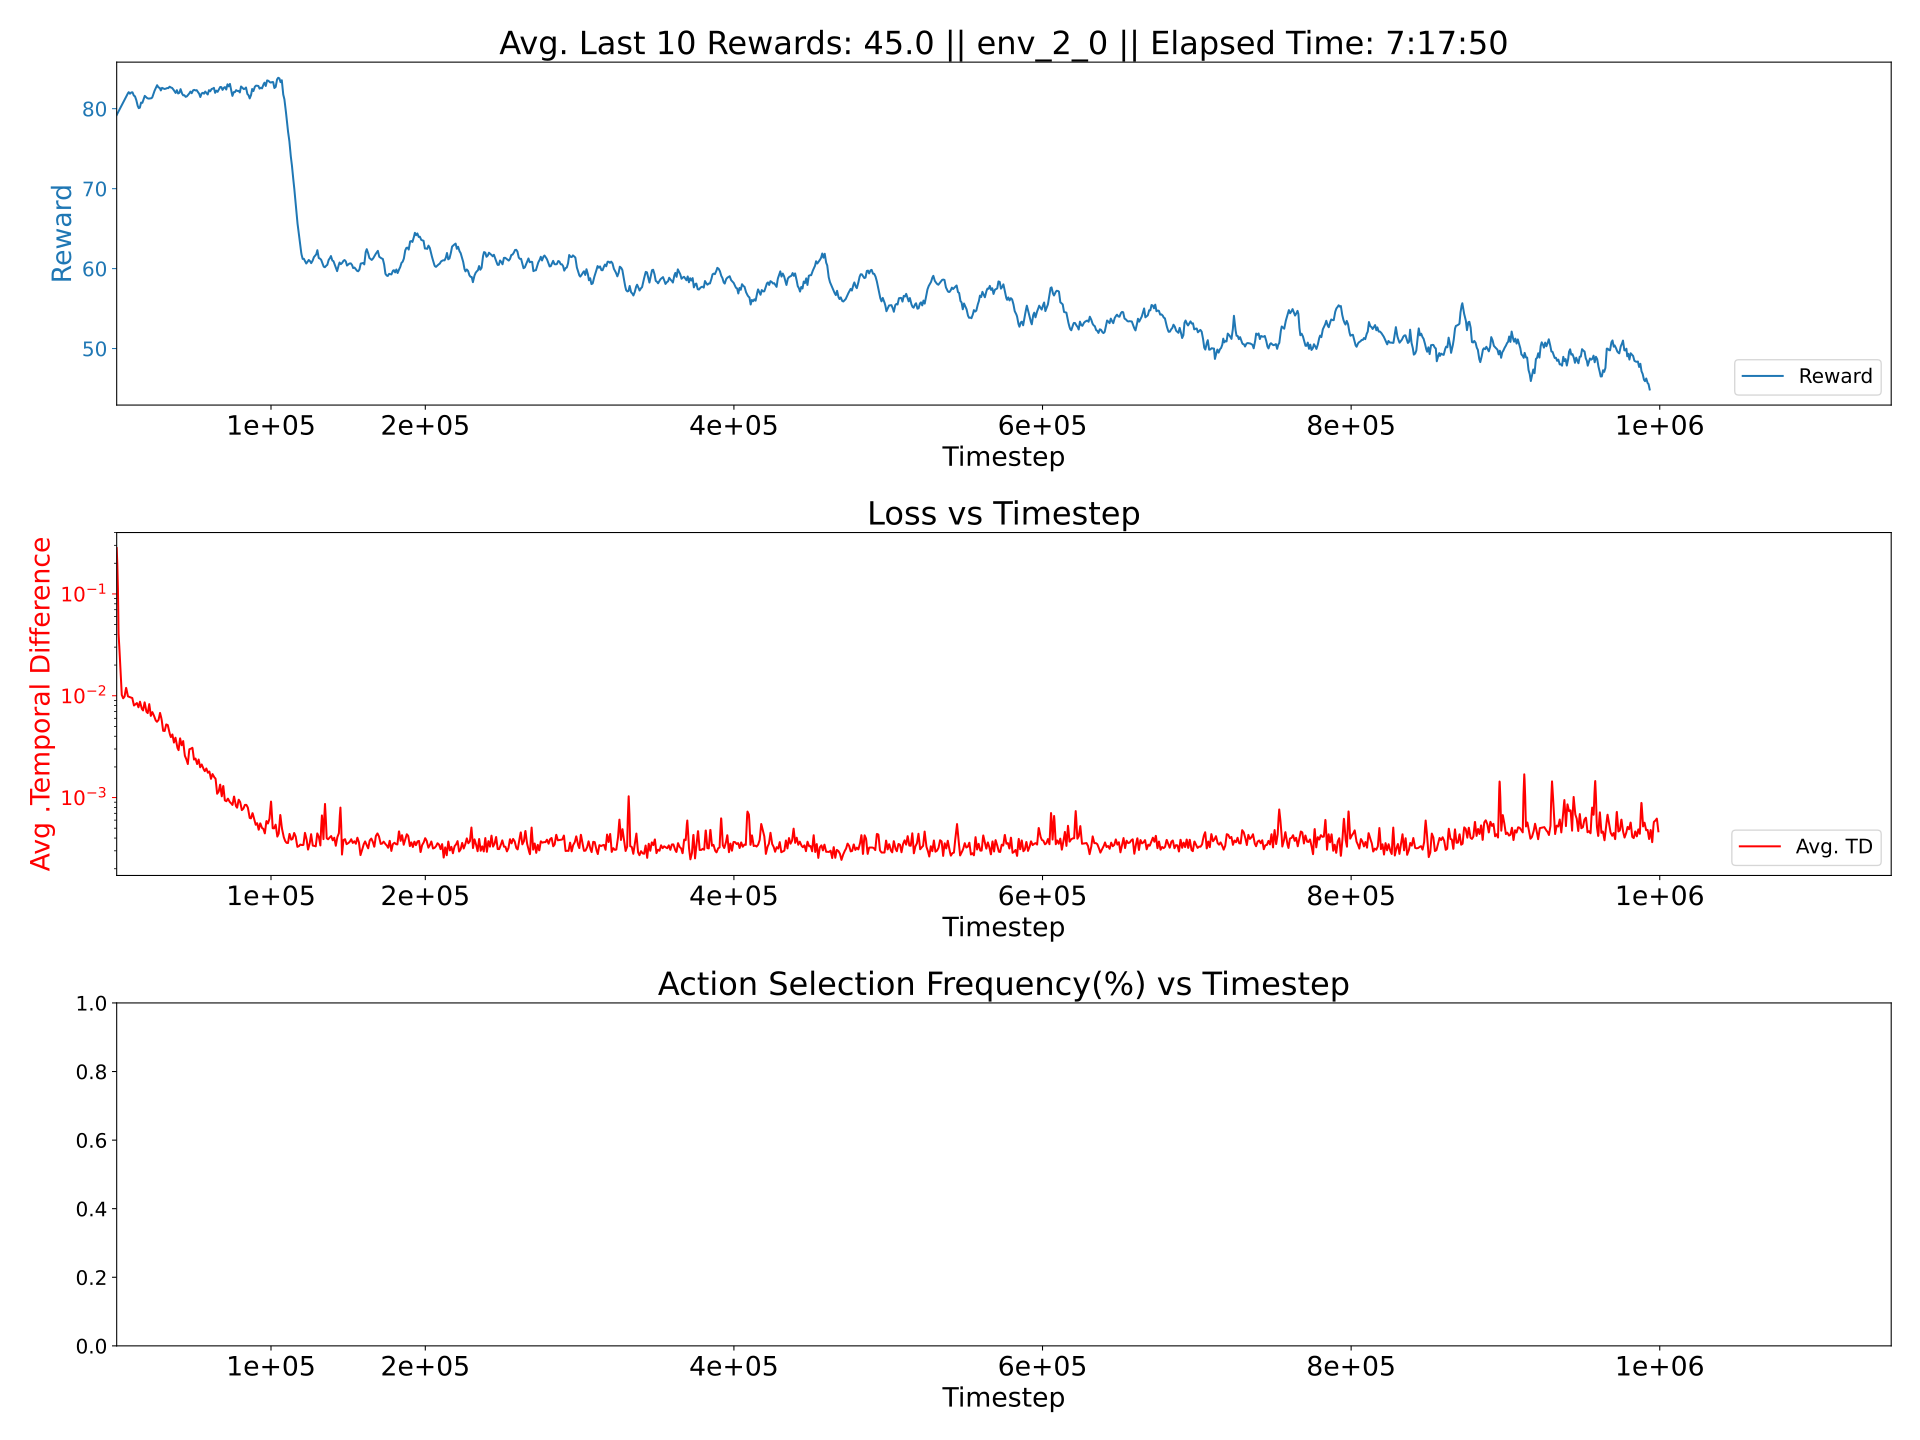

Values plotted in this chart, from the file beside it:
0.0016652461966150441, 0.000526231859519612, 0.01858558454143349
0.001588, 0.0005335, 0.02065
0.001736, 0.0005464, 0.0206
0.001662, 0.0005576, 0.02092
0.001686, 0.0005475, 0.02091
0.001628, 0.0005563, 0.02084
0.001734, 0.0005441, 0.02064
0.001487, 0.0005539, 0.02096
0.001587, 0.0005653, 0.02095
0.001557, 0.0005715, 0.02078
0.001707, 0.000551, 0.02054
0.00168, 0.0005699, 0.02103
0.001618, 0.0005562, 0.02076
0.001733, 0.0005918, 0.02095
0.00163, 0.0008423, 0.0212
0.001739, 0.0006916, 0.0212
0.00168, 0.0005627, 0.02088
0.001511, 0.0007249, 0.02147
0.001734, 0.0005683, 0.02077
0.001761, 0.0005659, 0.02087
0.001771, 0.0005639, 0.02071
0.001453, 0.0005926, 0.02136
0.001774, 0.0005589, 0.02077
0.001782, 0.0005708, 0.02107
0.001768, 0.0005702, 0.02076
0.001659, 0.000582, 0.02078
0.001522, 0.0005693, 0.02115
0.001624, 0.0005635, 0.02082
0.001554, 0.0005748, 0.02109
0.00162, 0.0005735, 0.02083
0.001667, 0.0005685, 0.02095
0.001527, 0.0005782, 0.02148
0.00149, 0.0005687, 0.0212
0.001712, 0.000561, 0.02086
0.001668, 0.0007492, 0.02125
0.001593, 0.0005658, 0.02119
0.00166, 0.0005637, 0.02078
0.001545, 0.0005681, 0.02119
0.001632, 0.0005762, 0.02113
0.001443, 0.0005675, 0.02134
0.00161, 0.0007458, 0.02127
0.001609, 0.0005685, 0.02102
0.001575, 0.0005625, 0.02122
0.001553, 0.000575, 0.02124
0.00156, 0.0006073, 0.02136
0.001452, 0.0006153, 0.02153
0.001635, 0.0005681, 0.02113
0.001481, 0.0005616, 0.02118
0.001601, 0.0005751, 0.02096
0.001539, 0.0005763, 0.02133
0.001401, 0.0005565, 0.02167
0.001559, 0.000573, 0.02145
0.001532, 0.0005682, 0.02138
0.001575, 0.0006264, 0.02131
0.001669, 0.000572, 0.02106
0.001577, 0.0005636, 0.02129
0.001621, 0.0005733, 0.02101
0.001595, 0.0005755, 0.02114
0.001644, 0.0005551, 0.0211
0.001627, 0.0006954, 0.02117
0.001439, 0.0005647, 0.02161
... 939 more rows
